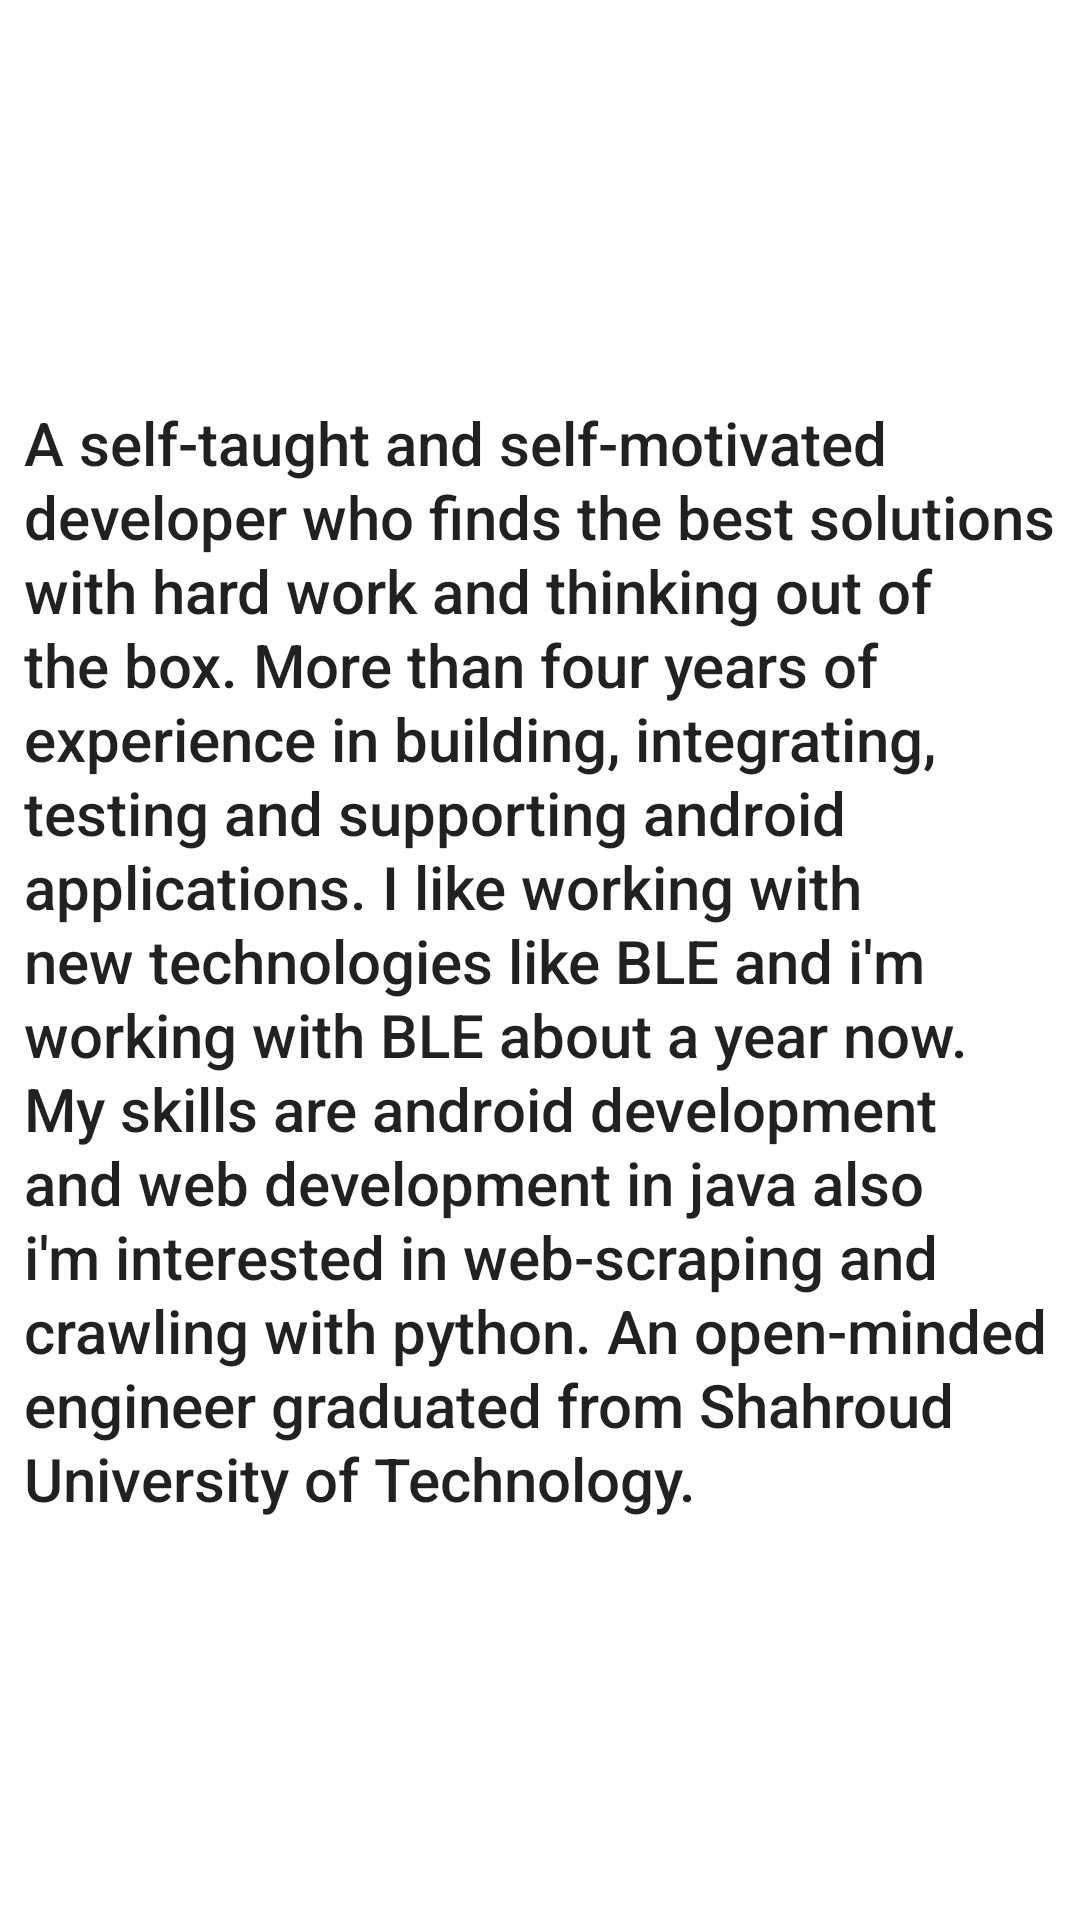

Produce the Android XML layout that renders to this screen, including the resource entries it uses.
<!-- AndroidManifest.xml: application theme Theme.BalootDanialIranpour -->
<!-- res/layout/fragment_bottom_sheet.xml -->
<?xml version="1.0" encoding="utf-8"?>
<androidx.constraintlayout.widget.ConstraintLayout xmlns:android="http://schemas.android.com/apk/res/android"
    xmlns:app="http://schemas.android.com/apk/res-auto"
    android:layout_width="match_parent"
    android:layout_height="wrap_content">


    <TextView
        style="@style/TextAppearance.AppCompat.Title"
        android:layout_width="wrap_content"
        android:layout_height="wrap_content"
        android:lineSpacingExtra="1dp"
        android:padding="8dp"
        android:text="@string/about_me"
        app:layout_constraintBottom_toBottomOf="parent"
        app:layout_constraintEnd_toEndOf="parent"
        app:layout_constraintStart_toStartOf="parent"
        app:layout_constraintTop_toTopOf="parent" />

</androidx.constraintlayout.widget.ConstraintLayout>
<!-- resources referenced by this layout -->
<resources>
  <string name="about_me">
          A self-taught and self-motivated developer who finds the best solutions with hard work and thinking out of the box.
  More than four years of experience in building, integrating, testing and supporting android applications.
  I like working with new technologies like BLE and i\'m working with BLE about a year now.
  My skills are android development and web development in java also i\'m interested in web-scraping and crawling with python.
  An open-minded engineer graduated from Shahroud University of Technology.
      </string>
  <style name="Theme.BalootDanialIranpour" parent="Theme.MaterialComponents.DayNight.DarkActionBar">
          
          <item name="colorPrimary">@color/purple_500</item>
          <item name="colorPrimaryVariant">@color/purple_700</item>
          <item name="colorOnPrimary">@color/white</item>
          
          <item name="colorSecondary">@color/teal_200</item>
          <item name="colorSecondaryVariant">@color/teal_700</item>
          <item name="colorOnSecondary">@color/black</item>
          
          <item name="android:statusBarColor" tools:targetApi="l">?attr/colorPrimaryVariant</item>
          
      </style>
  <!-- not gathered from this repository: default colours our renderer supplied (Android Studio template values) -->
  <color name="purple_500">#FF6200EE</color>
  <color name="purple_700">#FF3700B3</color>
  <color name="teal_200">#FF03DAC5</color>
  <color name="teal_700">#FF018786</color>
  <color name="black">#FF000000</color>
  <color name="white">#FFFFFFFF</color>
</resources>
